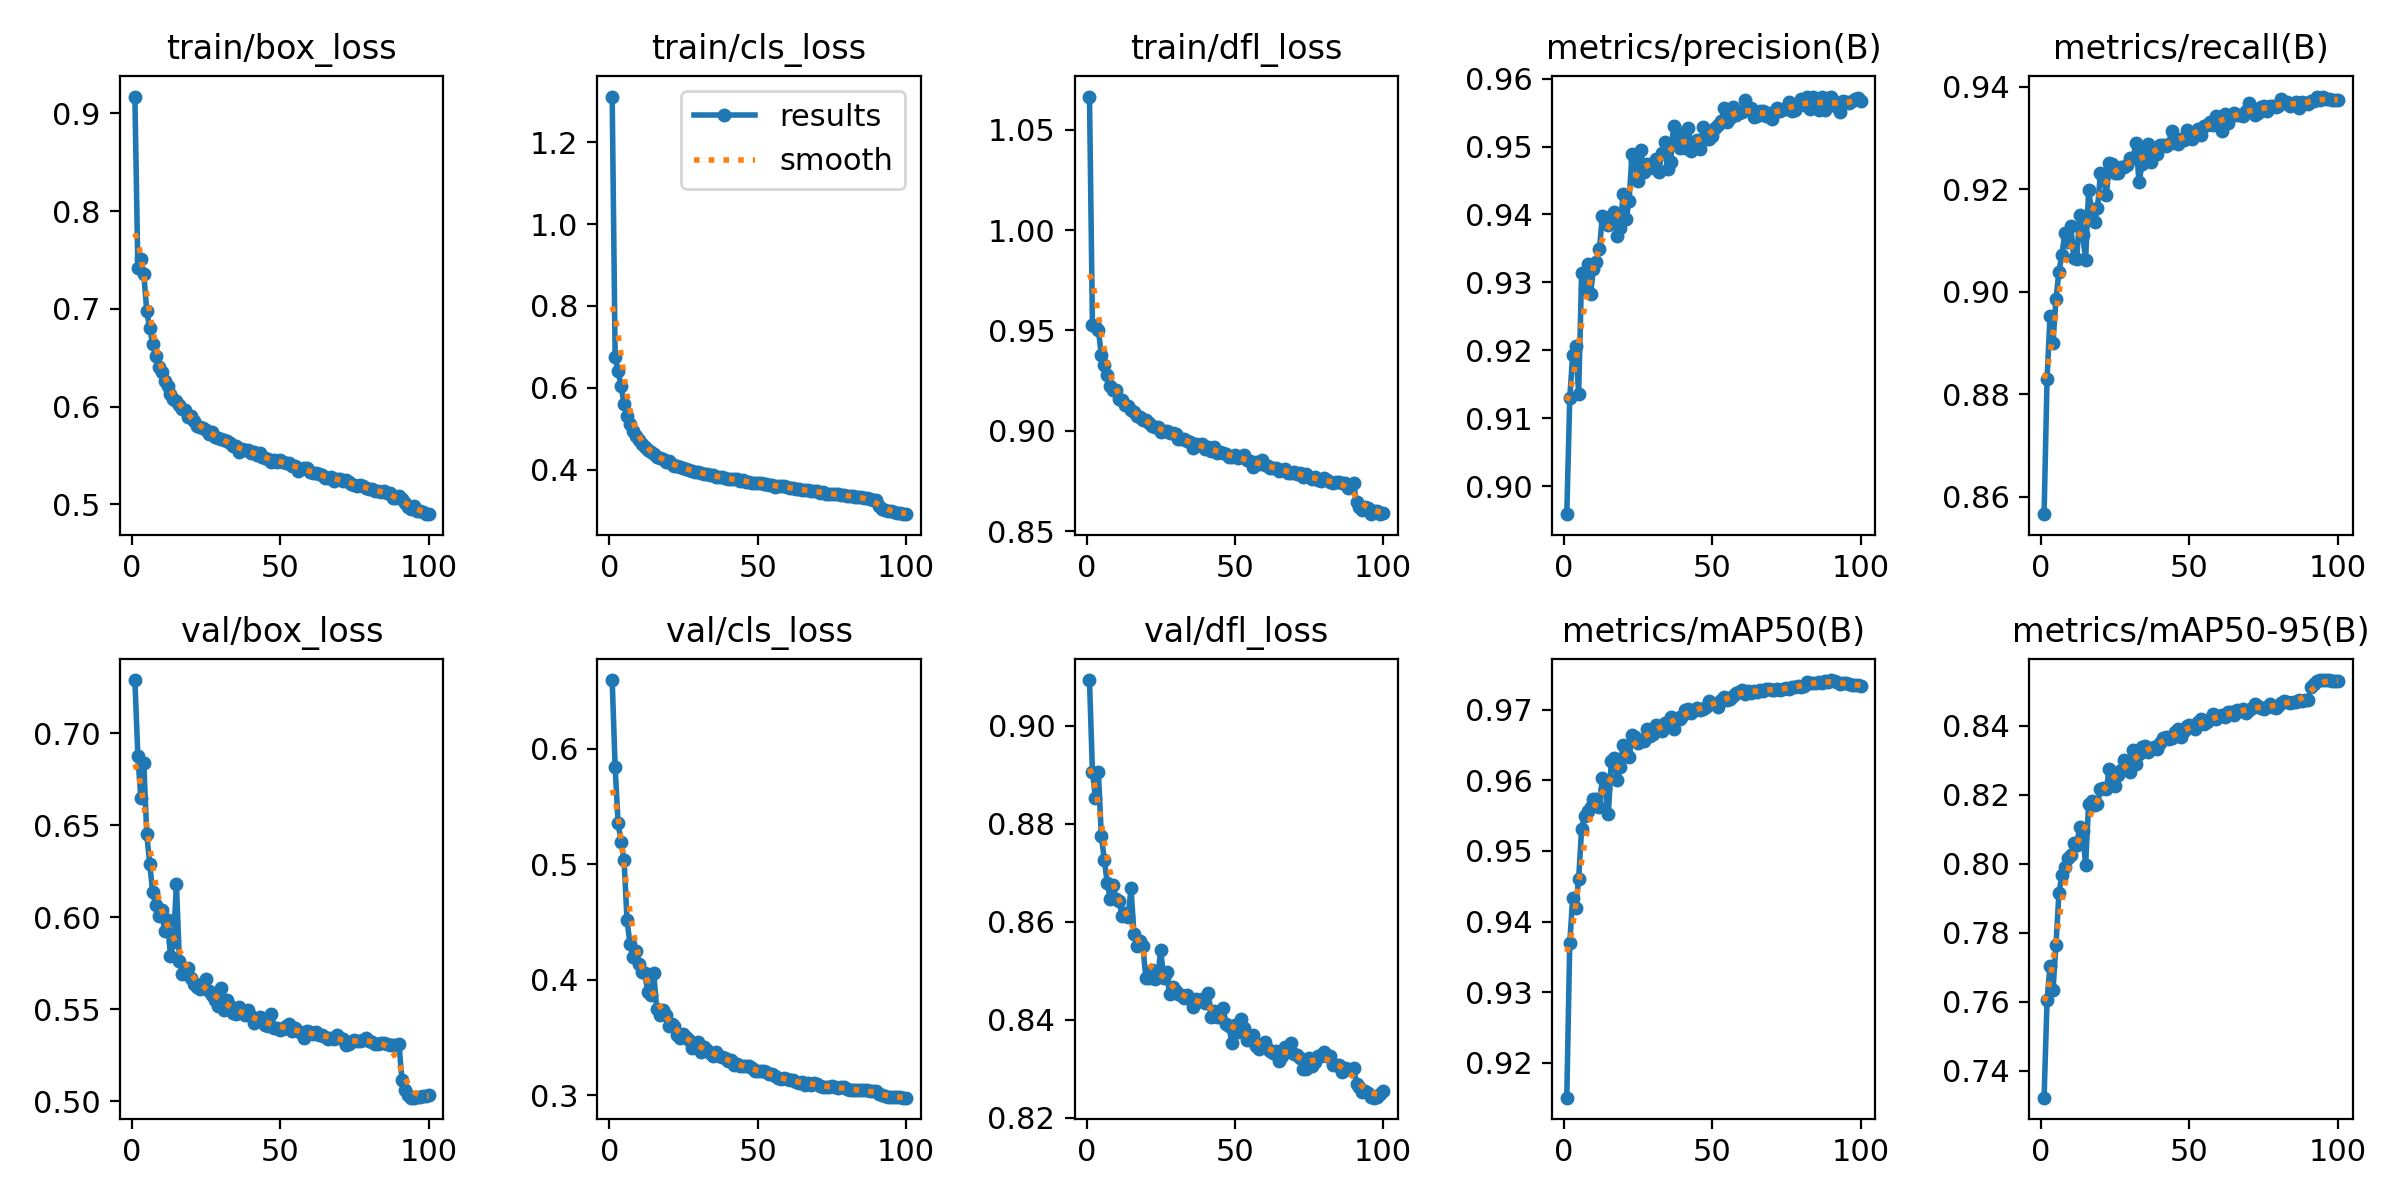

The file beside this chart, header and first rows:
epoch, train/box_loss, train/cls_loss, train/dfl_loss, metrics/precision(B), metrics/recall(B), metrics/mAP50(B), metrics/mAP50-95(B), val/box_loss, val/cls_loss, val/dfl_loss, lr/pg0, lr/pg1, lr/pg2
1, 0.9173, 1.312, 1.067, 0.8959, 0.8566, 0.9151, 0.7322, 0.7288, 0.6594, 0.9093, 0.003326, 0.003326, 0.003326
2, 0.7423, 0.6745, 0.9526, 0.9129, 0.883, 0.937, 0.7604, 0.6878, 0.5839, 0.8905, 0.006593, 0.006593, 0.006593
3, 0.7514, 0.6411, 0.9521, 0.9194, 0.8953, 0.9433, 0.7705, 0.6647, 0.5356, 0.8853, 0.009795, 0.009795, 0.009795
4, 0.7358, 0.6048, 0.9503, 0.9206, 0.89, 0.9419, 0.7634, 0.6839, 0.5193, 0.8905, 0.009703, 0.009703, 0.009703
5, 0.6981, 0.5603, 0.9377, 0.9136, 0.8985, 0.946, 0.7764, 0.645, 0.504, 0.8774, 0.009604, 0.009604, 0.009604
6, 0.6803, 0.5323, 0.933, 0.9314, 0.9039, 0.9532, 0.7915, 0.629, 0.4516, 0.8726, 0.009505, 0.009505, 0.009505
7, 0.6643, 0.5119, 0.9279, 0.9292, 0.9072, 0.9549, 0.7967, 0.6136, 0.431, 0.8678, 0.009406, 0.009406, 0.009406
8, 0.6519, 0.495, 0.9226, 0.9326, 0.9114, 0.9556, 0.7992, 0.6065, 0.42, 0.8647, 0.009307, 0.009307, 0.009307
9, 0.6401, 0.4833, 0.9202, 0.9283, 0.9096, 0.9562, 0.8018, 0.6006, 0.4245, 0.8675, 0.009208, 0.009208, 0.009208
10, 0.635, 0.4718, 0.9201, 0.932, 0.9129, 0.9573, 0.8026, 0.604, 0.4136, 0.8646, 0.009109, 0.009109, 0.009109
11, 0.6263, 0.4631, 0.9157, 0.933, 0.9065, 0.9574, 0.8062, 0.5924, 0.4066, 0.8642, 0.00901, 0.00901, 0.00901
12, 0.6208, 0.4551, 0.9153, 0.9349, 0.9064, 0.9563, 0.8054, 0.5986, 0.4058, 0.8611, 0.008911, 0.008911, 0.008911
13, 0.6131, 0.447, 0.9128, 0.9398, 0.915, 0.9603, 0.8108, 0.5789, 0.3891, 0.8618, 0.008812, 0.008812, 0.008812
14, 0.6082, 0.4433, 0.9121, 0.9391, 0.9112, 0.9587, 0.8094, 0.5865, 0.3868, 0.8609, 0.008713, 0.008713, 0.008713
15, 0.606, 0.4382, 0.9104, 0.9385, 0.9062, 0.9552, 0.7998, 0.6179, 0.4057, 0.8668, 0.008614, 0.008614, 0.008614
16, 0.6015, 0.4321, 0.9096, 0.9398, 0.9198, 0.9627, 0.8173, 0.5762, 0.3748, 0.8574, 0.008515, 0.008515, 0.008515
17, 0.598, 0.4279, 0.9073, 0.9404, 0.916, 0.9632, 0.8184, 0.5689, 0.3692, 0.8551, 0.008416, 0.008416, 0.008416
18, 0.5963, 0.4264, 0.907, 0.9368, 0.9136, 0.9601, 0.8172, 0.5703, 0.3734, 0.856, 0.008317, 0.008317, 0.008317
19, 0.5894, 0.42, 0.9054, 0.9381, 0.9163, 0.9619, 0.8174, 0.5722, 0.3696, 0.855, 0.008218, 0.008218, 0.008218
20, 0.5901, 0.4206, 0.9056, 0.943, 0.9232, 0.9651, 0.8216, 0.5671, 0.3598, 0.8484, 0.008119, 0.008119, 0.008119
21, 0.5848, 0.4136, 0.9038, 0.9393, 0.9221, 0.9639, 0.8221, 0.5638, 0.3619, 0.8485, 0.00802, 0.00802, 0.00802
22, 0.5802, 0.4094, 0.9024, 0.942, 0.9189, 0.9633, 0.8218, 0.562, 0.3595, 0.8501, 0.007921, 0.007921, 0.007921
23, 0.5789, 0.4085, 0.9017, 0.949, 0.9251, 0.9664, 0.8276, 0.561, 0.3518, 0.8482, 0.007822, 0.007822, 0.007822
24, 0.5778, 0.4063, 0.9017, 0.9479, 0.9249, 0.9661, 0.8254, 0.5644, 0.3496, 0.8487, 0.007723, 0.007723, 0.007723
25, 0.5758, 0.4034, 0.8995, 0.945, 0.9232, 0.9653, 0.8227, 0.5666, 0.3533, 0.8542, 0.007624, 0.007624, 0.007624
26, 0.5725, 0.4017, 0.8999, 0.9495, 0.9232, 0.9657, 0.8259, 0.56, 0.3504, 0.8486, 0.007525, 0.007525, 0.007525
27, 0.5738, 0.4002, 0.9001, 0.9463, 0.9243, 0.9656, 0.8273, 0.5579, 0.3482, 0.8497, 0.007426, 0.007426, 0.007426
28, 0.5691, 0.3975, 0.8991, 0.9475, 0.9244, 0.9673, 0.8302, 0.555, 0.3407, 0.8452, 0.007327, 0.007327, 0.007327
29, 0.5678, 0.3954, 0.8989, 0.9469, 0.9248, 0.9663, 0.8287, 0.552, 0.3445, 0.8466, 0.007228, 0.007228, 0.007228
30, 0.5666, 0.394, 0.8983, 0.9469, 0.926, 0.9666, 0.8267, 0.5617, 0.346, 0.8459, 0.007129, 0.007129, 0.007129
31, 0.5663, 0.3925, 0.8957, 0.9482, 0.9262, 0.9678, 0.8329, 0.5494, 0.3375, 0.8452, 0.00703, 0.00703, 0.00703
32, 0.5653, 0.3901, 0.8958, 0.9463, 0.9291, 0.9675, 0.829, 0.5553, 0.342, 0.845, 0.006931, 0.006931, 0.006931
33, 0.5632, 0.3896, 0.896, 0.9491, 0.9213, 0.967, 0.8319, 0.5516, 0.3395, 0.8444, 0.006832, 0.006832, 0.006832
34, 0.5601, 0.387, 0.8951, 0.9506, 0.9248, 0.9681, 0.8339, 0.5479, 0.3361, 0.845, 0.006733, 0.006733, 0.006733
35, 0.5593, 0.3864, 0.8945, 0.9467, 0.9275, 0.9683, 0.834, 0.5476, 0.3338, 0.8442, 0.006634, 0.006634, 0.006634
36, 0.5535, 0.3819, 0.8915, 0.9478, 0.9289, 0.9689, 0.8325, 0.5512, 0.3375, 0.8425, 0.006535, 0.006535, 0.006535
37, 0.5565, 0.3828, 0.8933, 0.953, 0.9253, 0.9673, 0.8334, 0.5483, 0.3339, 0.8442, 0.006436, 0.006436, 0.006436
38, 0.5554, 0.3826, 0.893, 0.9512, 0.928, 0.9689, 0.8339, 0.5468, 0.3331, 0.8438, 0.006337, 0.006337, 0.006337
39, 0.5561, 0.3804, 0.8933, 0.9498, 0.9269, 0.9687, 0.8333, 0.5494, 0.3318, 0.8442, 0.006238, 0.006238, 0.006238
40, 0.5524, 0.3776, 0.8908, 0.952, 0.9285, 0.9691, 0.8351, 0.5464, 0.33, 0.8433, 0.006139, 0.006139, 0.006139
41, 0.5539, 0.3772, 0.892, 0.9498, 0.9285, 0.9699, 0.8364, 0.5428, 0.3303, 0.8454, 0.00604, 0.00604, 0.00604
42, 0.5506, 0.3762, 0.89, 0.9527, 0.9285, 0.97, 0.8368, 0.5436, 0.3265, 0.8405, 0.005941, 0.005941, 0.005941
43, 0.5527, 0.3774, 0.8921, 0.9494, 0.9288, 0.9696, 0.8363, 0.5457, 0.3273, 0.8417, 0.005842, 0.005842, 0.005842
44, 0.5482, 0.372, 0.8891, 0.9504, 0.9315, 0.97, 0.8365, 0.5434, 0.3257, 0.8405, 0.005743, 0.005743, 0.005743
45, 0.5477, 0.3741, 0.8893, 0.9509, 0.9292, 0.9702, 0.8382, 0.5416, 0.3251, 0.8405, 0.005644, 0.005644, 0.005644
46, 0.5461, 0.3711, 0.8891, 0.9497, 0.9289, 0.9699, 0.839, 0.5407, 0.3249, 0.8423, 0.005545, 0.005545, 0.005545
47, 0.5434, 0.3708, 0.8883, 0.9529, 0.9297, 0.9701, 0.8367, 0.5472, 0.3254, 0.8391, 0.005446, 0.005446, 0.005446
48, 0.5459, 0.368, 0.887, 0.9511, 0.9295, 0.9704, 0.8384, 0.5398, 0.3235, 0.8386, 0.005347, 0.005347, 0.005347
49, 0.5433, 0.3665, 0.887, 0.9511, 0.9315, 0.9712, 0.84, 0.5401, 0.3207, 0.8353, 0.005248, 0.005248, 0.005248
50, 0.5453, 0.368, 0.8881, 0.9516, 0.9308, 0.971, 0.8401, 0.5387, 0.3207, 0.8389, 0.005149, 0.005149, 0.005149
51, 0.5435, 0.368, 0.8865, 0.9527, 0.9297, 0.9709, 0.8397, 0.5393, 0.3209, 0.8375, 0.00505, 0.00505, 0.00505
52, 0.5419, 0.3645, 0.887, 0.9532, 0.9312, 0.9704, 0.8392, 0.5412, 0.3207, 0.8402, 0.004951, 0.004951, 0.004951
53, 0.5427, 0.3642, 0.8878, 0.9537, 0.9317, 0.9713, 0.841, 0.542, 0.3198, 0.8382, 0.004852, 0.004852, 0.004852
54, 0.5388, 0.3635, 0.8853, 0.9556, 0.9305, 0.9718, 0.8419, 0.5383, 0.318, 0.8359, 0.004753, 0.004753, 0.004753
55, 0.5391, 0.3627, 0.8848, 0.9535, 0.9323, 0.9714, 0.8406, 0.5396, 0.3183, 0.8362, 0.004654, 0.004654, 0.004654
56, 0.5346, 0.3577, 0.8818, 0.9543, 0.9326, 0.9715, 0.8411, 0.5385, 0.3164, 0.8369, 0.004555, 0.004555, 0.004555
57, 0.536, 0.3594, 0.8846, 0.9558, 0.9332, 0.972, 0.842, 0.5369, 0.315, 0.8346, 0.004456, 0.004456, 0.004456
58, 0.5368, 0.3597, 0.8837, 0.9546, 0.9326, 0.9724, 0.8435, 0.5344, 0.3139, 0.834, 0.004357, 0.004357, 0.004357
59, 0.5373, 0.3607, 0.8853, 0.9549, 0.9343, 0.9725, 0.842, 0.5384, 0.3146, 0.835, 0.004258, 0.004258, 0.004258
60, 0.5335, 0.3568, 0.8831, 0.9551, 0.9342, 0.9727, 0.8428, 0.5374, 0.3138, 0.8355, 0.004159, 0.004159, 0.004159
... 40 more rows
